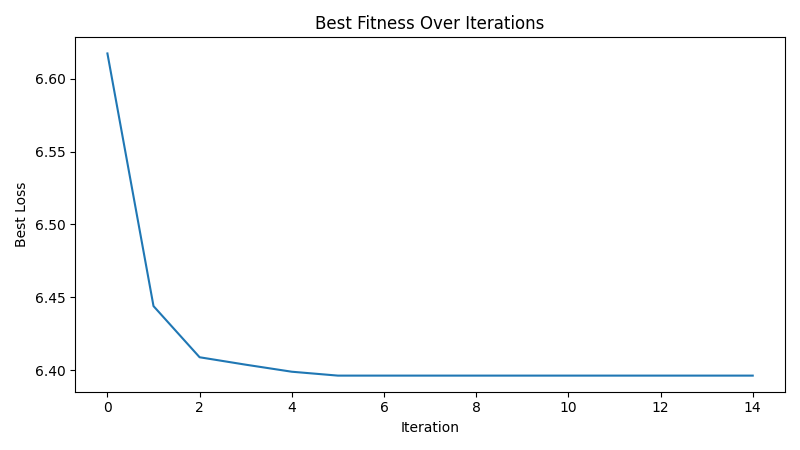

The file beside this chart, header and first rows:
iteration, best_loss
1, 6.617
2, 6.444
3, 6.409
4, 6.404
5, 6.399
6, 6.396
7, 6.396
8, 6.396
9, 6.396
10, 6.396
11, 6.396
12, 6.396
13, 6.396
14, 6.396
15, 6.396
